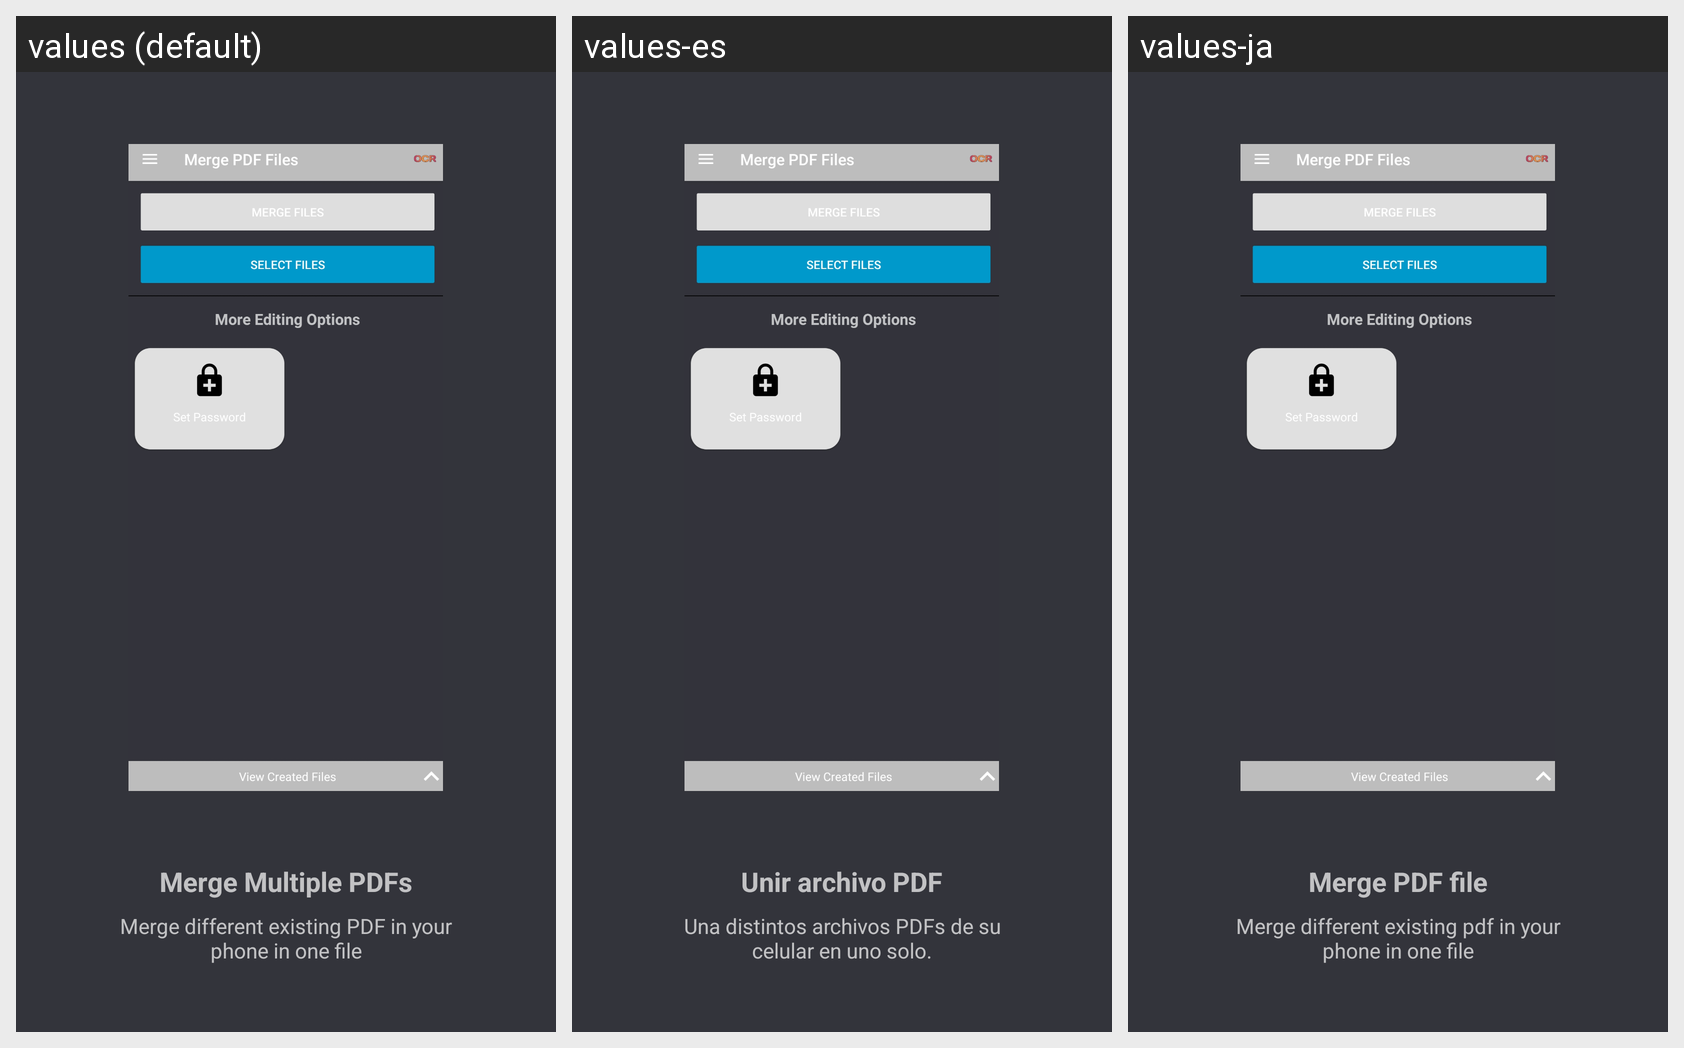

Locale-by-locale string values for the Android screen shown in this grid:
Android screen res/layout/fragment_step_merge_pdf.xml rendered under 3 locales, left to right: values (default), values-es, values-ja. Device: Nexus 5 (rendered at 1080×1920; each locale shown at half size, 540×960, under a caption strip naming it); theme ActivityThemeDark.
Other locales in the repository, not shown: values-de, values-fr, values-ru.
Strings drawn on this screen, with the default value and each locale's value (text and hints the layout hard-codes, and strings that could not be matched under every locale, appear in the picture but are not listed):

welcome_merge_title
  values: Merge Multiple PDFs
  values-es: Unir archivo PDF
  values-ja: Merge PDF file

welcome_merge_message
  values: Merge different existing PDF in your phone in one file
  values-es: Una distintos archivos PDFs de su celular en uno solo.
  values-ja: Merge different existing pdf in your phone in one file
